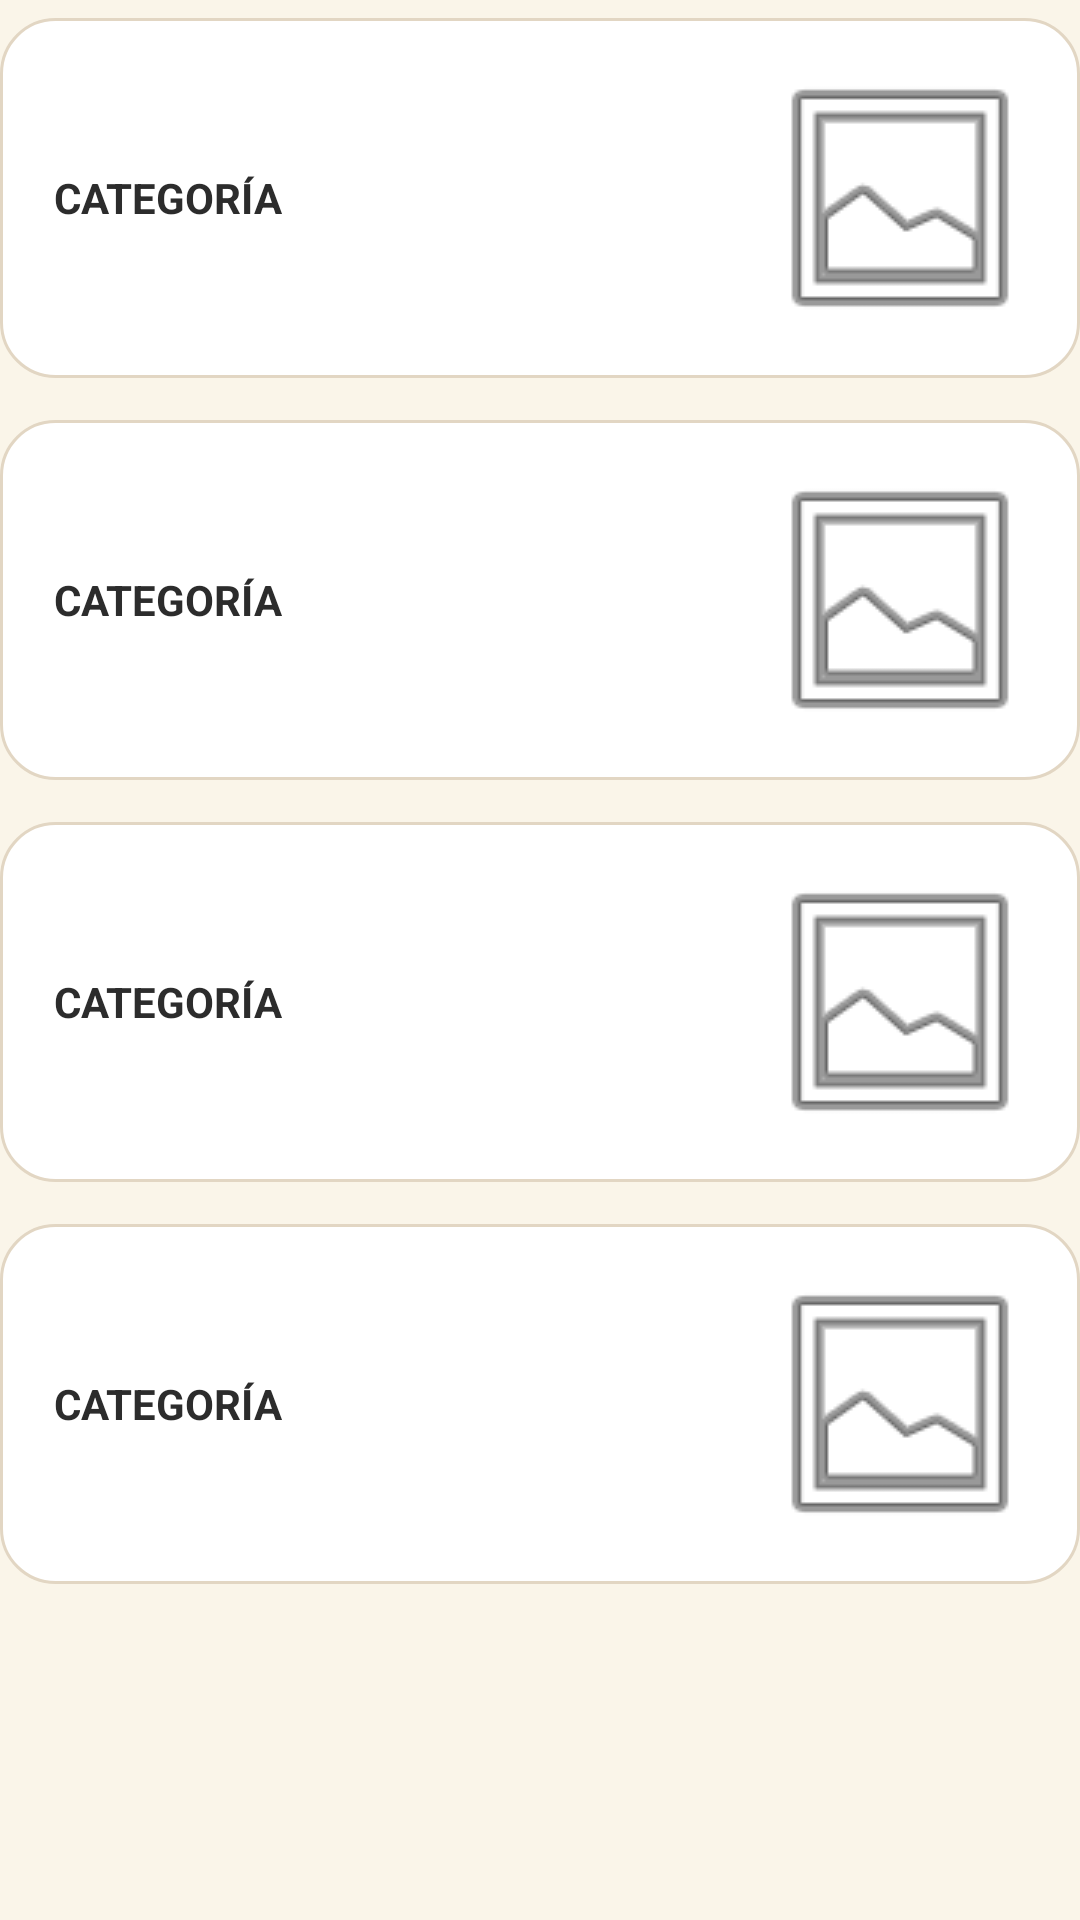

This screen was rendered from an Android layout file. Write that file and the resources it references.
<!-- AndroidManifest.xml: application theme Theme.FiTrip -->
<!-- res/layout/content_home_categories.xml -->
<ScrollView xmlns:android="http://schemas.android.com/apk/res/android"
    android:layout_width="match_parent"
    android:layout_height="match_parent"
    android:fillViewport="true">

    <LinearLayout
        android:layout_width="match_parent"
        android:layout_height="wrap_content"
        android:orientation="vertical">

        
        <FrameLayout
            android:layout_width="match_parent"
            android:layout_height="120dp"
            android:layout_marginTop="6dp"
            android:layout_marginBottom="14dp"
            android:background="@drawable/category_card_bg_light">

            <TextView
                android:layout_width="wrap_content"
                android:layout_height="wrap_content"
                android:layout_gravity="start|center_vertical"
                android:layout_marginStart="18dp"
                android:text="CATEGORÍA"
                android:textStyle="bold"
                android:textSize="14sp"
                android:textColor="@color/textDark" />

            <ImageView
                android:layout_width="96dp"
                android:layout_height="96dp"
                android:layout_gravity="end|center_vertical"
                android:layout_marginEnd="12dp"
                android:src="@android:drawable/ic_menu_gallery"
                android:scaleType="centerCrop" />
        </FrameLayout>

        <FrameLayout
            android:layout_width="match_parent"
            android:layout_height="120dp"
            android:layout_marginBottom="14dp"
            android:background="@drawable/category_card_bg_light">

            <TextView
                android:layout_width="wrap_content"
                android:layout_height="wrap_content"
                android:layout_gravity="start|center_vertical"
                android:layout_marginStart="18dp"
                android:text="CATEGORÍA"
                android:textStyle="bold"
                android:textSize="14sp"
                android:textColor="@color/textDark" />

            <ImageView
                android:layout_width="96dp"
                android:layout_height="96dp"
                android:layout_gravity="end|center_vertical"
                android:layout_marginEnd="12dp"
                android:src="@android:drawable/ic_menu_gallery"
                android:scaleType="centerCrop" />
        </FrameLayout>

        <FrameLayout
            android:layout_width="match_parent"
            android:layout_height="120dp"
            android:layout_marginBottom="14dp"
            android:background="@drawable/category_card_bg_light">

            <TextView
                android:layout_width="wrap_content"
                android:layout_height="wrap_content"
                android:layout_gravity="start|center_vertical"
                android:layout_marginStart="18dp"
                android:text="CATEGORÍA"
                android:textStyle="bold"
                android:textSize="14sp"
                android:textColor="@color/textDark" />

            <ImageView
                android:layout_width="96dp"
                android:layout_height="96dp"
                android:layout_gravity="end|center_vertical"
                android:layout_marginEnd="12dp"
                android:src="@android:drawable/ic_menu_gallery"
                android:scaleType="centerCrop" />
        </FrameLayout>

        <FrameLayout
            android:layout_width="match_parent"
            android:layout_height="120dp"
            android:layout_marginBottom="14dp"
            android:background="@drawable/category_card_bg_light">

            <TextView
                android:layout_width="wrap_content"
                android:layout_height="wrap_content"
                android:layout_gravity="start|center_vertical"
                android:layout_marginStart="18dp"
                android:text="CATEGORÍA"
                android:textStyle="bold"
                android:textSize="14sp"
                android:textColor="@color/textDark" />

            <ImageView
                android:layout_width="96dp"
                android:layout_height="96dp"
                android:layout_gravity="end|center_vertical"
                android:layout_marginEnd="12dp"
                android:src="@android:drawable/ic_menu_gallery"
                android:scaleType="centerCrop" />
        </FrameLayout>

        <View android:layout_width="match_parent" android:layout_height="24dp"/>
    </LinearLayout>
</ScrollView>
<!-- resources referenced by this layout -->
<resources>
  <color name="textDark">#2C2C2C</color>
  <!-- drawable category_card_bg_light (drawable) -->
  <?xml version="1.0" encoding="utf-8"?>
  <shape xmlns:android="http://schemas.android.com/apk/res/android">
      <solid android:color="@color/white"/>
      <corners android:radius="18dp"/>
      <stroke android:width="1dp" android:color="#E2D6C3"/>
  </shape>
  <style name="Theme.FiTrip" parent="Theme.Material3.Light.NoActionBar">
  
          
          <item name="colorPrimary">@color/topBarBrown</item>
          <item name="colorOnPrimary">@color/white</item>
  
          <item name="colorSecondary">@color/accentOrange</item>
          <item name="colorOnSecondary">@color/white</item>
  
          <item name="colorTertiary">@color/cardBlueGrey</item>
          <item name="colorOnTertiary">@color/white</item>
  
          
          <item name="android:colorBackground">@color/bgCream</item>
  
          <item name="colorSurface">@color/white</item>
          <item name="colorOnSurface">@color/textDark</item>
  
          <item name="colorSurfaceVariant">@color/bgCream</item>
          <item name="colorOnSurfaceVariant">@color/textDark</item>
  
          
          <item name="android:textColorHint">@color/hintGrey</item>
  
          
          <item name="android:statusBarColor">@color/bgCream</item>
          <item name="android:navigationBarColor">@color/topBarBrown</item>
          <item name="android:windowLightStatusBar">true</item>
  
          
          <item name="colorControlHighlight">@color/accentOrange</item>
  
          
          <item name="android:textColorPrimary">@color/textDark</item>
          <item name="android:textColorSecondary">@color/hintGrey</item>
  
      </style>
  <color name="white">#FFFFFF</color>
  <color name="topBarBrown">#8B4E10</color>
  <color name="accentOrange">#F28C1B</color>
  <color name="cardBlueGrey">#5F768A</color>
  <color name="bgCream">#faf5e9</color>
  <color name="hintGrey">#8A8A8A</color>
</resources>
